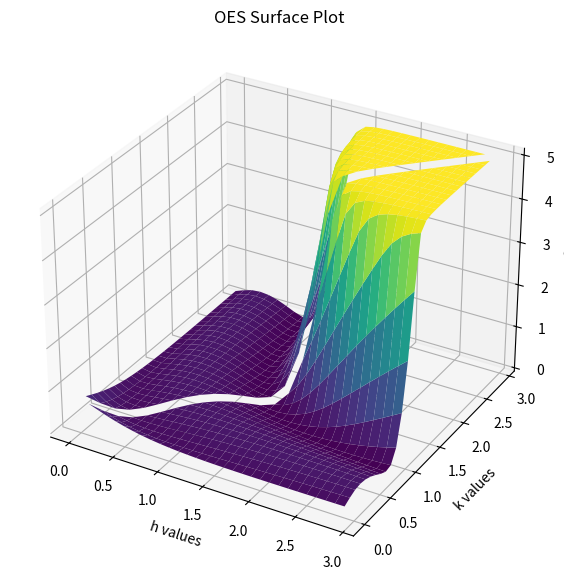
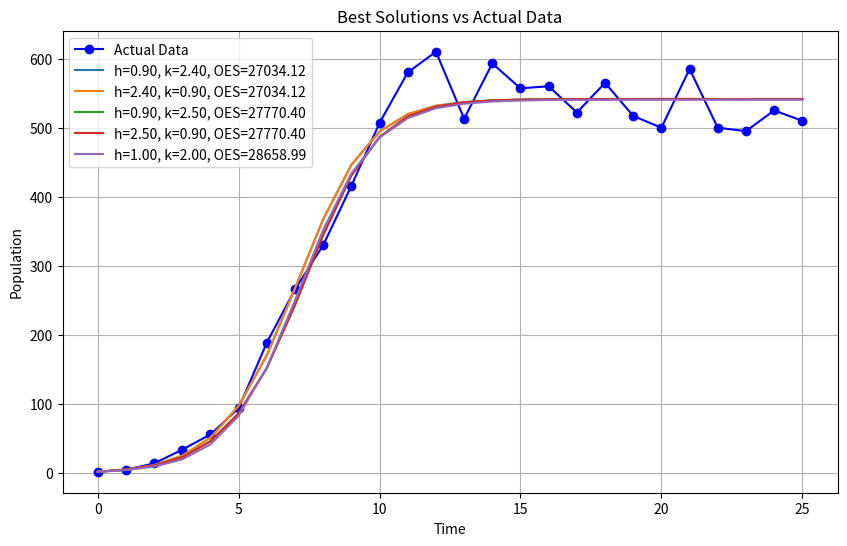

The script that saved these images, in order:
import numpy as np
import matplotlib.pyplot as plt
from scipy.integrate import solve_ivp

# population
u = np.array([2, 5, 14, 34, 56, 94, 189, 266, 330, 416, 507, 580, 610, 
                       513, 593, 557, 560, 522, 565, 517, 500, 585, 500, 495, 525, 510])

# the derivative of population
udot = np.diff(u, append=u[-1])

# set the range of h and k
h_values = np.arange(0, 3, 0.1)
k_values = np.arange(0, 3, 0.1)

# predefined constant
period=len(u)

def OLS_regression(h,k,u,udot):
    u_h=u**h
    u_k=u**k
    X=np.vstack([u_h,-u_k]).T
    a,b=np.linalg.inv(X.T@X)@X.T@udot
    return a,b

def solve_ODE(a,b,h,k):
    # Define ODE
    def xdot(t, x):
        return a * x**h - b * x**k  # du/dt = a*u^h - b*u^k
    
    t_span = (0, period-1)
    t_eval = np.linspace(0, period-1, period)

    sol = solve_ivp(xdot, t_span, (u[0],), t_eval=t_eval)
    return sol

def OES_of_sol(sol,u):
    u_sol=sol.y[0]
    oes=np.sum((u-u_sol)**2)
    return oes

def OES_surface(h_values, k_values, u, udot, epsilon=0.05):
    H, K = np.meshgrid(h_values, k_values)
    OES_values = np.full_like(H, np.nan)

    for i in range(len(h_values)):
        for j in range(len(k_values)):
            h, k = H[j, i], K[j, i]

            if abs(h - k) < epsilon:
                continue

            a, b = OLS_regression(h, k, u, udot)
            sol = solve_ODE(a, b, h, k)
            OES_values[j, i] = OES_of_sol(sol, u)

    return H, K, OES_values


def OES_surface_plot(H, K, OES_values):
    fig = plt.figure(figsize=(10, 7))
    ax = fig.add_subplot(111, projection='3d')

    surf = ax.plot_surface(H, K, OES_values, cmap='viridis', edgecolor='none')

    ax.set_xlabel("h values")
    ax.set_ylabel("k values")
    ax.set_zlabel("OES")
    ax.set_title("OES Surface Plot")

    plt.show()


def OES_surface_best(H, K, OES_values, top_n=5):
    valid_indices = ~np.isnan(OES_values)
    sorted_indices = np.argsort(OES_values[valid_indices])

    best_hk_pairs = []
    valid_H, valid_K, valid_OES = H[valid_indices], K[valid_indices], OES_values[valid_indices]

    for i in range(min(top_n, len(sorted_indices))):
        idx = sorted_indices[i]
        best_hk_pairs.append((valid_H[idx], valid_K[idx], valid_OES[idx]))

    return best_hk_pairs


def Plot_best_sol(best_hk_pairs, u):
    t = np.arange(period)
    plt.figure(figsize=(10, 6))
    plt.plot(t, u, 'bo-', label="Actual Data")

    for h, k, oes in best_hk_pairs:
        a, b = OLS_regression(h, k, u, udot)
        sol = solve_ODE(a, b, h, k)
        plt.plot(sol.t, sol.y[0], label=f"h={h:.2f}, k={k:.2f}, OES={oes:.2f}")

    plt.xlabel("Time")
    plt.ylabel("Population")
    plt.title("Best Solutions vs Actual Data")
    plt.legend()
    plt.grid(True)
    plt.show()


H, K, OES_values = OES_surface(h_values, k_values, u, udot)

OES_surface_plot(H, K, OES_values)

best_hk_pairs = OES_surface_best(H, K, OES_values, top_n=5)

Plot_best_sol(best_hk_pairs, u)
    
